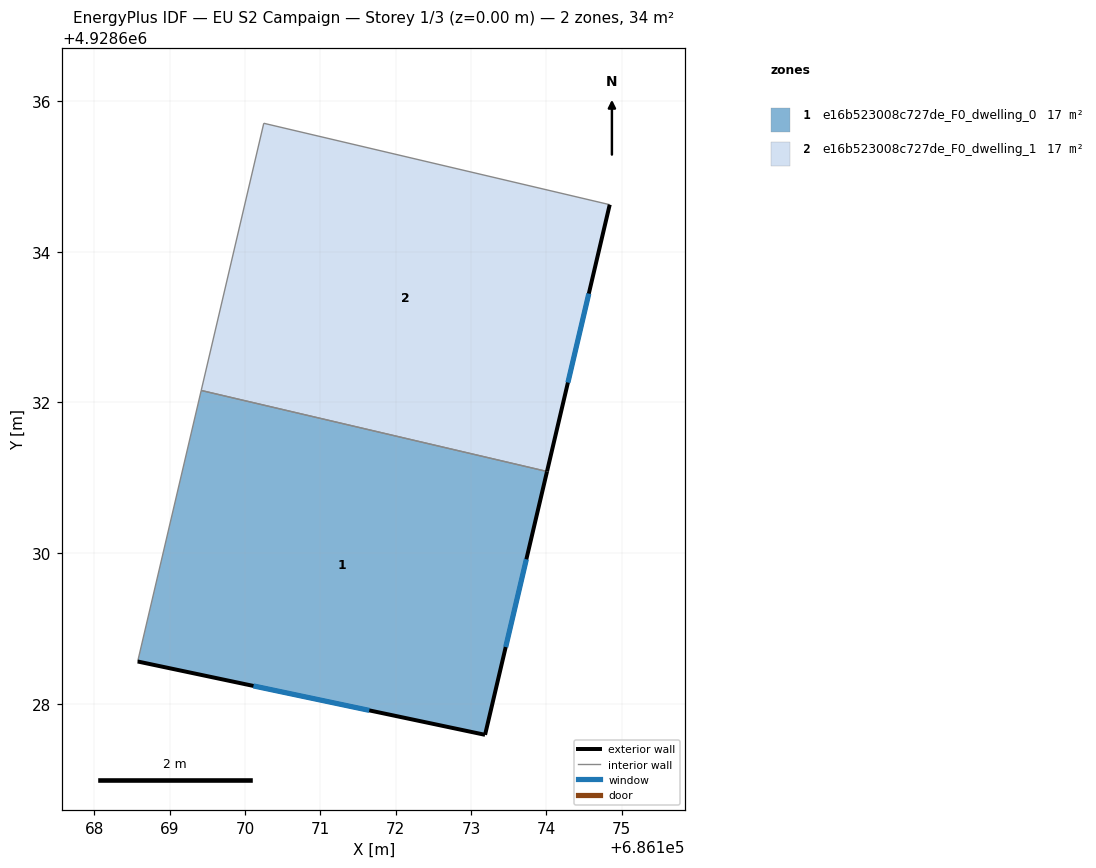
=== STOREY PLAN SPEC (per zone: floor XY polygon, exterior-wall plan segments, windows/doors) ===
zone 1: e16b523008c727de_F0_dwelling_0  (17.2 m²)
  floor: (686173.19, 4928627.59) (686174.01, 4928631.08) (686169.42, 4928632.16) (686168.58, 4928628.56)
  exterior wall: (686174.01, 4928631.08) – (686173.19, 4928627.59)  [3.6 m]
    window: (686173.73, 4928629.92) – (686173.46, 4928628.75)  [1.2 m²]
  exterior wall: (686173.19, 4928627.59) – (686168.58, 4928628.56)  [4.7 m]
    window: (686171.65, 4928627.91) – (686170.11, 4928628.24)  [1.6 m²]
  interior walls: 2
zone 2: e16b523008c727de_F0_dwelling_1  (17.2 m²)
  floor: (686174.01, 4928631.08) (686174.84, 4928634.62) (686170.25, 4928635.70) (686169.42, 4928632.16)
  exterior wall: (686174.84, 4928634.62) – (686174.01, 4928631.08)  [3.6 m]
    window: (686174.56, 4928633.44) – (686174.28, 4928632.26)  [1.2 m²]
  interior walls: 3

=== DERIVED (storey summary) ===
Building: EU S2 Campaign
Storey: 1 of 3  (floor level z = 0.00 m)
Storey gross floor area: 34.3 m²
Zones on this storey: 2
  - e16b523008c727de_F0_dwelling_0: floor 17.2 m²; exterior wall 8.3 m (24.9 m²); 2 window(s) 2.8 m²; WWR 11.1%
  - e16b523008c727de_F0_dwelling_1: floor 17.2 m²; exterior wall 3.6 m (10.9 m²); 1 window(s) 1.2 m²; WWR 11.1%
Zone adjacency (shared interzone walls):
  - e16b523008c727de_F0_dwelling_0 ↔ e16b523008c727de_F0_dwelling_1